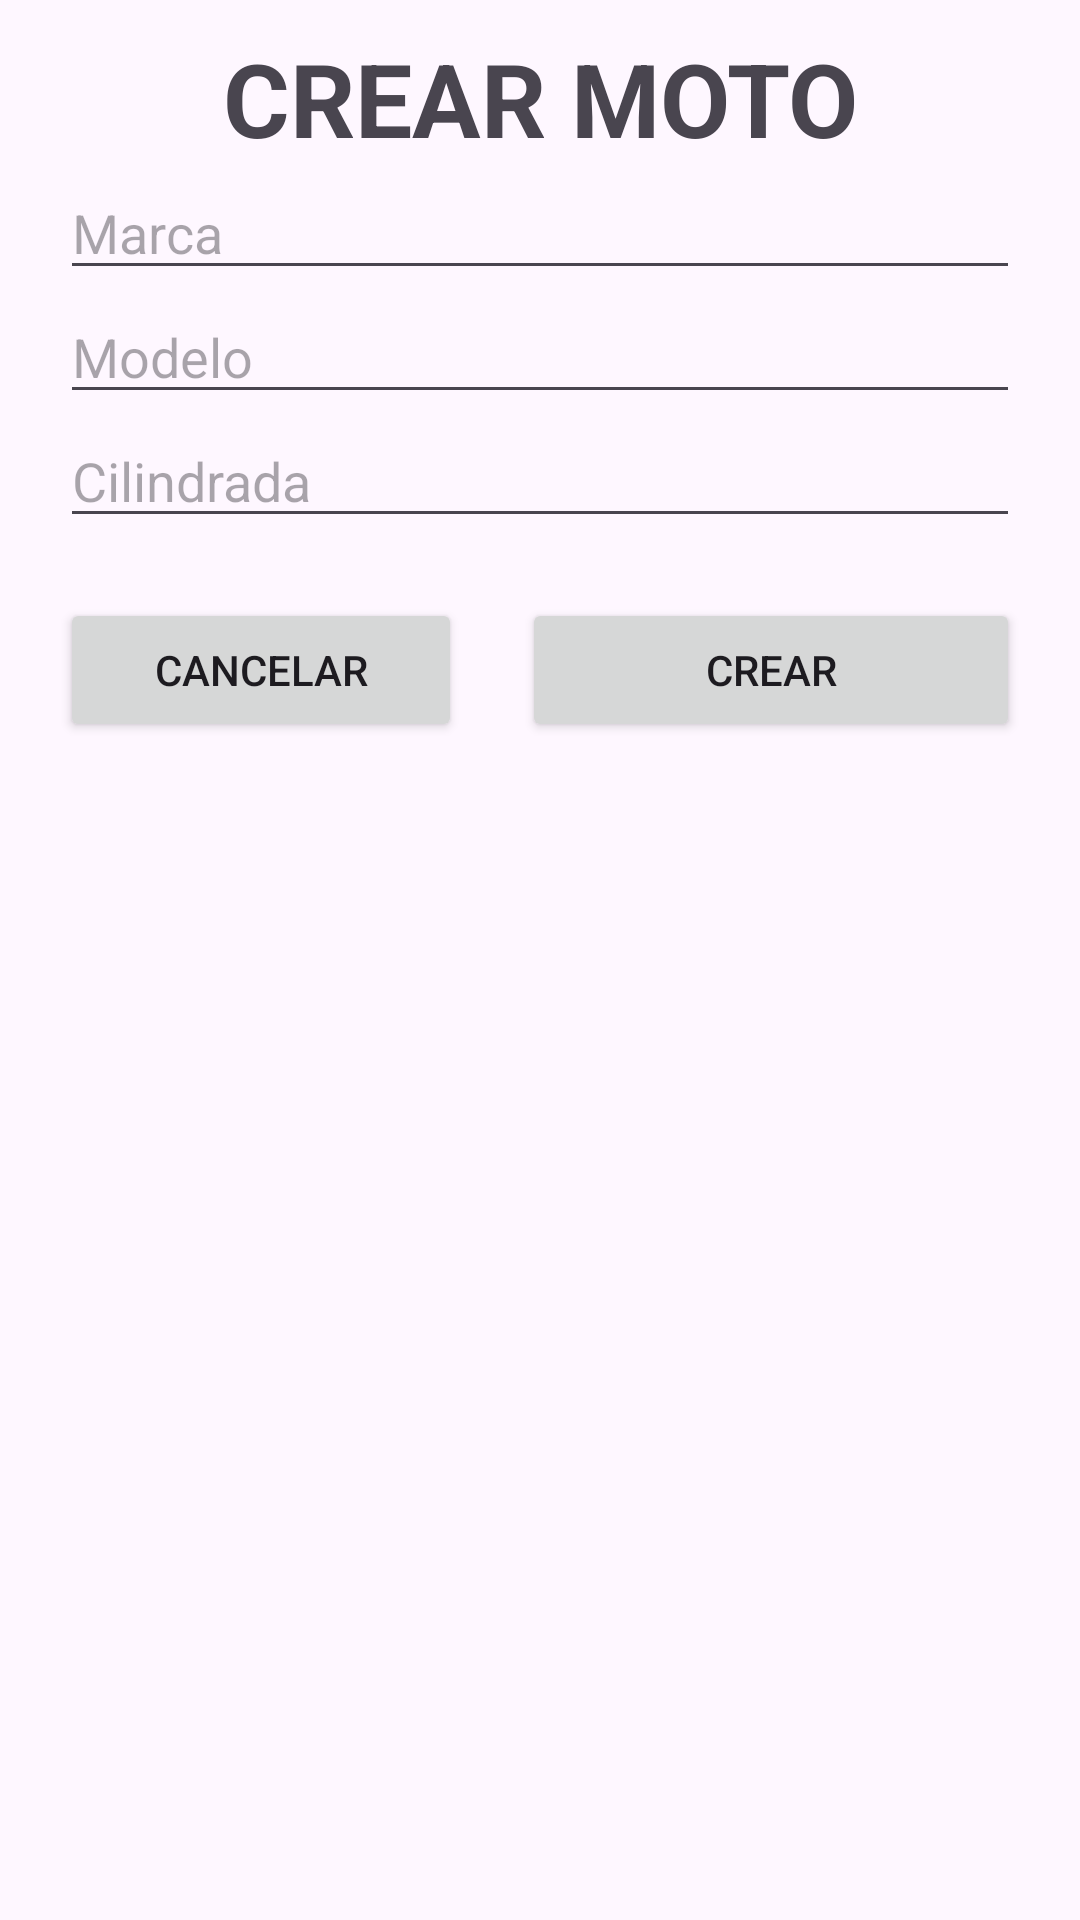

This screen was rendered from an Android layout file. Write that file and the resources it references.
<!-- AndroidManifest.xml: application theme Theme.ContadorVehiculos -->
<!-- res/layout/activity_contador_motos.xml -->
<?xml version="1.0" encoding="utf-8"?>
<LinearLayout xmlns:android="http://schemas.android.com/apk/res/android"
    xmlns:app="http://schemas.android.com/apk/res-auto"
    xmlns:tools="http://schemas.android.com/tools"
    android:layout_width="match_parent"
    android:layout_height="match_parent"
    android:orientation="vertical"
    android:padding="10dp"
    tools:context=".Actividades.ContadorMotos">

    <TextView
        android:id="@+id/textView"
        android:layout_width="match_parent"
        android:layout_height="wrap_content"
        android:layout_marginLeft="10dp"
        android:layout_marginRight="10dp"
        android:gravity="center"
        android:text="CREAR MOTO"
        android:textSize="34sp"
        android:textStyle="bold" />

    <EditText
        android:id="@+id/editTextMarcaMoto"
        android:layout_width="match_parent"
        android:layout_height="wrap_content"
        android:layout_marginLeft="10dp"
        android:layout_marginRight="10dp"
        android:ems="10"
        android:hint="Marca"
        android:inputType="text" />

    <EditText
        android:id="@+id/editTextModeloMoto"
        android:layout_width="match_parent"
        android:layout_height="wrap_content"
        android:layout_marginLeft="10dp"
        android:layout_marginRight="10dp"
        android:ems="10"
        android:hint="Modelo"
        android:inputType="text" />

    <EditText
        android:id="@+id/editTextCilindrada"
        android:layout_width="match_parent"
        android:layout_height="wrap_content"
        android:layout_marginLeft="10dp"
        android:layout_marginRight="10dp"
        android:ems="10"
        android:hint="Cilindrada"
        android:inputType="text" />

    <LinearLayout
        android:layout_width="match_parent"
        android:layout_height="match_parent"
        android:orientation="horizontal">

        <Button
            android:id="@+id/buttonCancelarCrearMoto"
            android:layout_width="wrap_content"
            android:layout_height="wrap_content"
            android:layout_marginLeft="10dp"
            android:layout_marginTop="20dp"
            android:layout_marginRight="10dp"
            android:layout_weight="1"
            android:text="CANCELAR"
            app:cornerRadius="20px" />

        <Button
            android:id="@+id/buttonCrearCrearMoto"
            android:layout_width="wrap_content"
            android:layout_height="wrap_content"
            android:layout_marginLeft="10dp"
            android:layout_marginTop="20dp"
            android:layout_marginRight="10dp"
            android:layout_weight="2"
            android:text="Crear"
            app:cornerRadius="20px" />
    </LinearLayout>
</LinearLayout>
<!-- resources referenced by this layout -->
<resources>
  <style name="Theme.ContadorVehiculos" parent="Base.Theme.ContadorVehiculos" />
  <style name="Base.Theme.ContadorVehiculos" parent="Theme.Material3.DayNight.NoActionBar">
          
          
      </style>
</resources>
